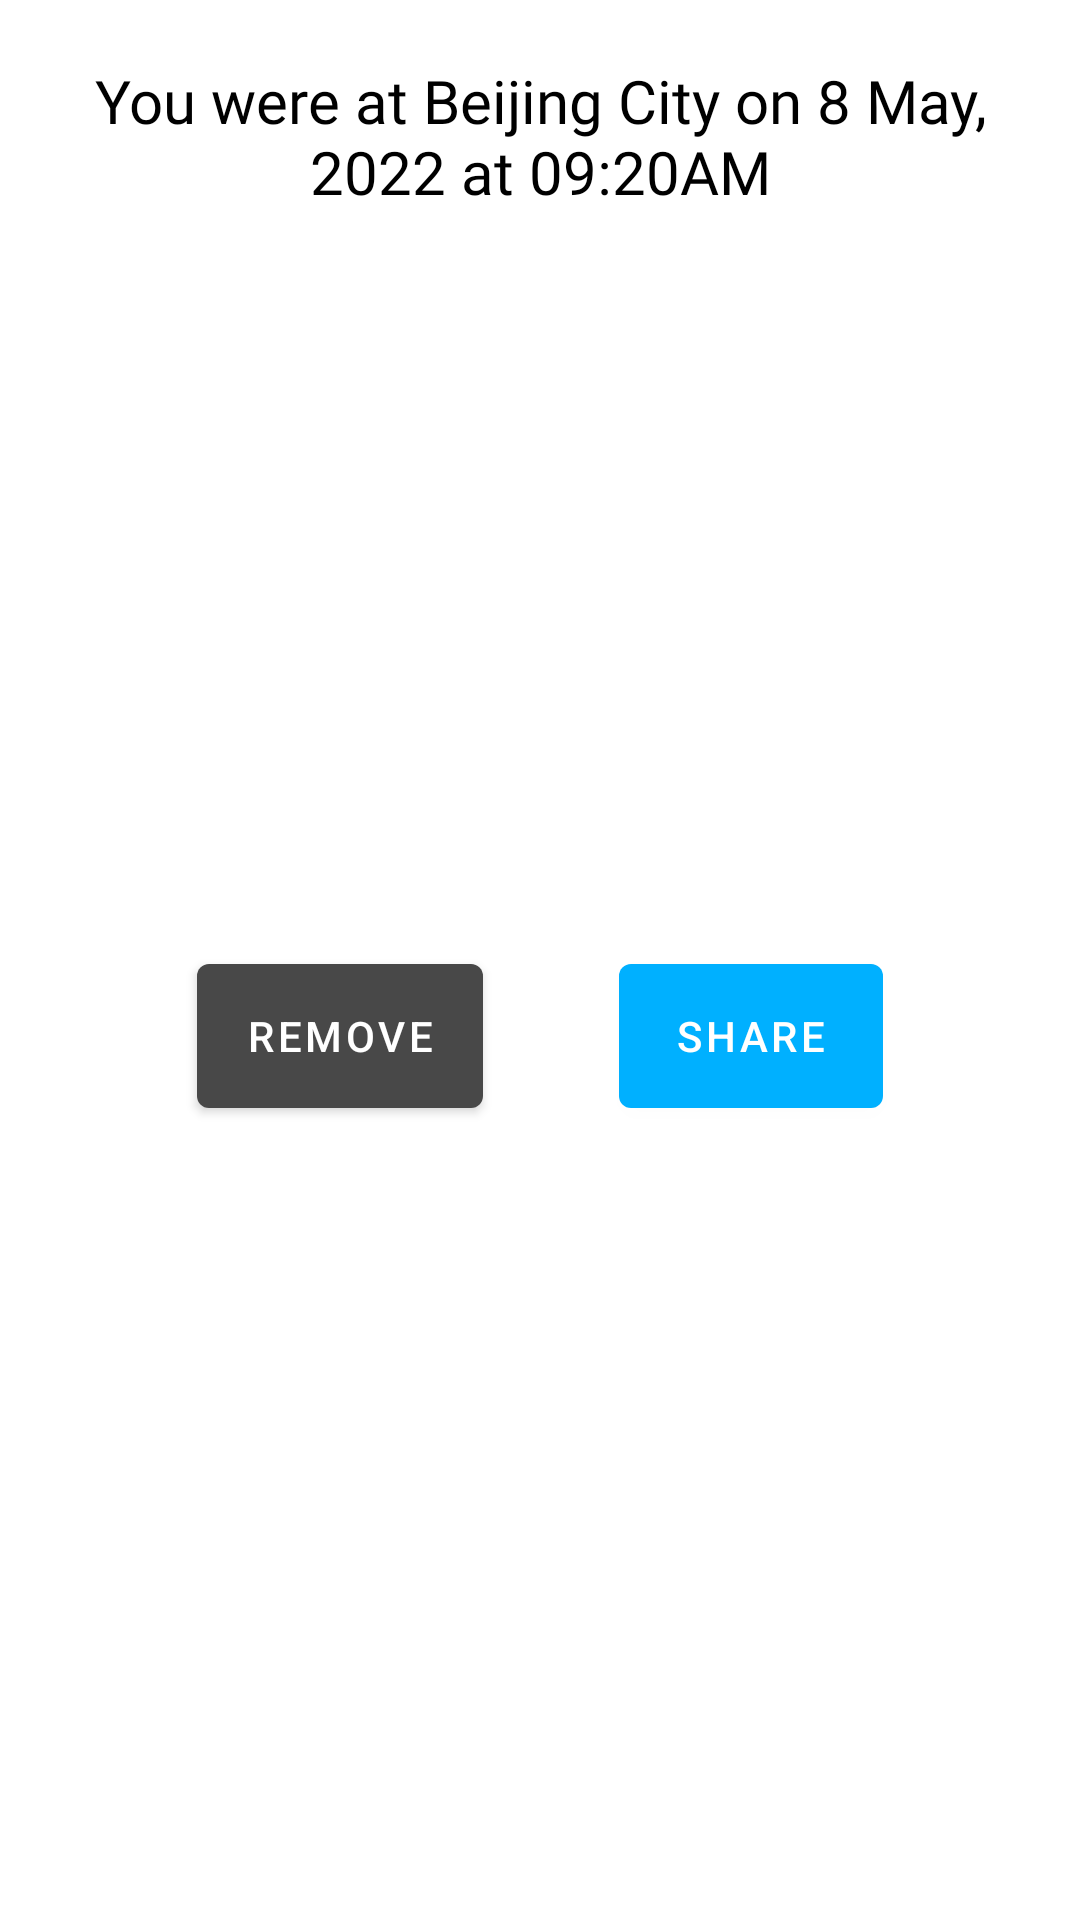

Reconstruct the res/layout file that produces this screen, plus the resources it refers to.
<!-- AndroidManifest.xml: application theme Theme.Yokyo -->
<!-- res/layout/sheet_log_details.xml -->
<?xml version="1.0" encoding="utf-8"?>
<androidx.constraintlayout.widget.ConstraintLayout xmlns:android="http://schemas.android.com/apk/res/android"
    xmlns:app="http://schemas.android.com/apk/res-auto"
    android:layout_width="match_parent"
    android:layout_height="wrap_content"
    android:padding="@dimen/sheet_padding">

    <TextView
        android:id="@+id/logDetailsText"
        android:layout_width="match_parent"
        android:layout_height="wrap_content"
        android:fontFamily="@font/roboto"
        android:gravity="center"
        android:text="@string/log_details"
        android:textAlignment="center"
        android:textColor="@color/black"
        android:textSize="@dimen/xx_text_size"
        app:layout_constraintEnd_toEndOf="parent"
        app:layout_constraintStart_toStartOf="parent"
        app:layout_constraintTop_toTopOf="parent" />

    <com.google.android.material.button.MaterialButton
        android:id="@+id/btnRemove"
        android:layout_width="wrap_content"
        android:layout_height="wrap_content"
        android:layout_marginTop="20dp"
        android:layout_marginBottom="20dp"
        android:minHeight="60dp"
        android:text="@string/remove_btn_text"
        android:textColor="@color/secondaryTextColor"
        android:textSize="@dimen/normal_text_size"
        app:backgroundTint="@color/secondaryLightColor"
        app:layout_constraintBottom_toBottomOf="parent"
        app:layout_constraintEnd_toStartOf="@+id/btnShare"
        app:layout_constraintHorizontal_bias="0.5"
        app:layout_constraintStart_toStartOf="parent"
        app:layout_constraintTop_toBottomOf="@+id/logDetailsText" />

    <com.google.android.material.button.MaterialButton
        android:id="@+id/btnShare"
        android:layout_width="wrap_content"
        android:layout_height="wrap_content"
        android:minHeight="60dp"
        android:text="@string/share_btn_text"
        android:textColor="@color/secondaryTextColor"
        android:textSize="@dimen/normal_text_size"
        app:backgroundTint="@color/primaryColor"
        app:layout_constraintBottom_toBottomOf="@+id/btnRemove"
        app:layout_constraintEnd_toEndOf="parent"
        app:layout_constraintHorizontal_bias="0.5"
        app:layout_constraintStart_toEndOf="@+id/btnRemove"
        app:layout_constraintTop_toTopOf="@+id/btnRemove" />
</androidx.constraintlayout.widget.ConstraintLayout>
<!-- resources referenced by this layout -->
<resources>
  <color name="black">#FF000000</color>
  <color name="primaryColor">#00b0ff</color>
  <color name="secondaryLightColor">#484848</color>
  <color name="secondaryTextColor">#ffffff</color>
  <dimen name="normal_text_size">14sp</dimen>
  <dimen name="sheet_padding">20dp</dimen>
  <dimen name="xx_text_size">20sp</dimen>
  <string name="log_details">You were at Beijing City on 8 May, 2022 at 09:20AM</string>
  <string name="remove_btn_text">Remove</string>
  <string name="share_btn_text">Share</string>
  <style name="Theme.Yokyo" parent="Theme.MaterialComponents.Light.DarkActionBar">
          
          <item name="colorPrimary">@color/primaryColor</item>
          <item name="colorPrimaryVariant">@color/primaryDarkColor</item>
          <item name="colorOnPrimary">@color/primaryTextColor</item>
          
          <item name="colorSecondary">@color/secondaryColor</item>
          <item name="colorSecondaryVariant">@color/secondaryDarkColor</item>
          <item name="colorOnSecondary">@color/secondaryTextColor</item>
          
          <item name="android:statusBarColor" tools:targetApi="l">?attr/colorPrimaryVariant</item>
          <item name="statusBarForeground">@color/secondaryDarkColor</item>
          <item name="android:windowLightStatusBar" tools:targetApi="m">true</item>
          
          <item name="android:windowAnimationStyle">@style/WindowAnimationStyle</item>
          <item name="android:windowBackground">@color/white</item>
          <item name="android:windowLayoutInDisplayCutoutMode" tools:targetApi="o_mr1">shortEdges</item>
  
          <item name="bottomSheetDialogTheme">@style/CustomBottomSheetDialog</item>
  
          <item name="android:windowDisablePreview">true</item>
      </style>
  <color name="primaryDarkColor">#0081cb</color>
  <color name="primaryTextColor">#000000</color>
  <color name="secondaryColor">#212121</color>
  <color name="secondaryDarkColor">#000000</color>
  <style name="WindowAnimationStyle" parent="@android:style/Animation.Activity">
          <item name="android:activityOpenEnterAnimation">@android:anim/fade_in</item>
          <item name="android:activityOpenExitAnimation">@android:anim/fade_out</item>
          <item name="android:activityCloseEnterAnimation">@android:anim/fade_out</item>
          <item name="android:activityCloseExitAnimation">@android:anim/fade_in</item>
      </style>
  <color name="white">#FFFFFFFF</color>
  <style name="CustomBottomSheetDialog" parent="Theme.MaterialComponents.DayNight.BottomSheetDialog">
          <item name="bottomSheetStyle">@style/CustomBottomSheet</item>
      </style>
  <style name="CustomBottomSheet" parent="Widget.MaterialComponents.BottomSheet">
          <item name="shapeAppearance">@style/CustomShapeAppearanceBottomSheetDialog</item>
      </style>
  <style name="CustomShapeAppearanceBottomSheetDialog" parent="">
          <item name="cornerFamily">rounded</item>
          <item name="cornerSizeTopRight">16dp</item>
          <item name="cornerSizeTopLeft">16dp</item>
          <item name="cornerSizeBottomRight">0dp</item>
          <item name="cornerSizeBottomLeft">0dp</item>
      </style>
</resources>
